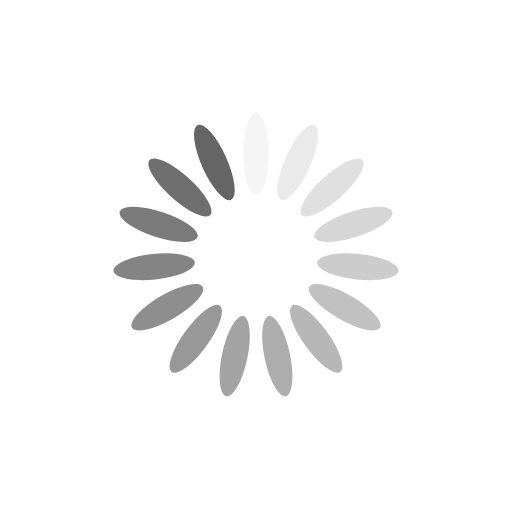
t = 0.00 s
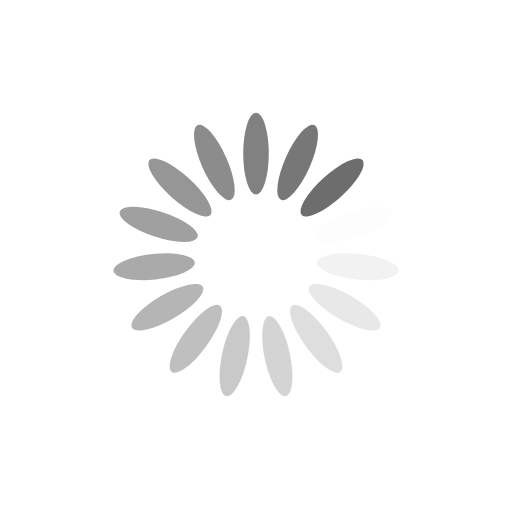
t = 0.25 s
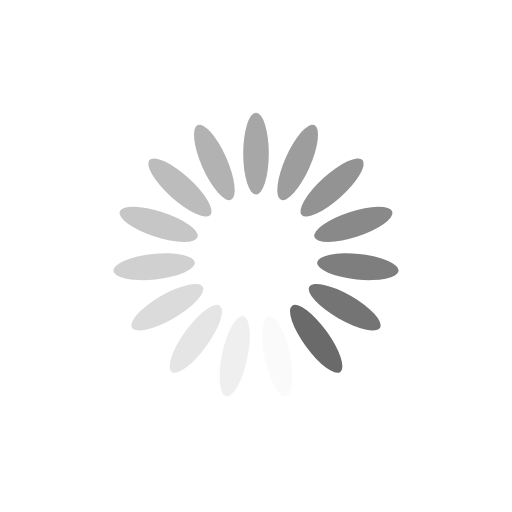
t = 0.50 s
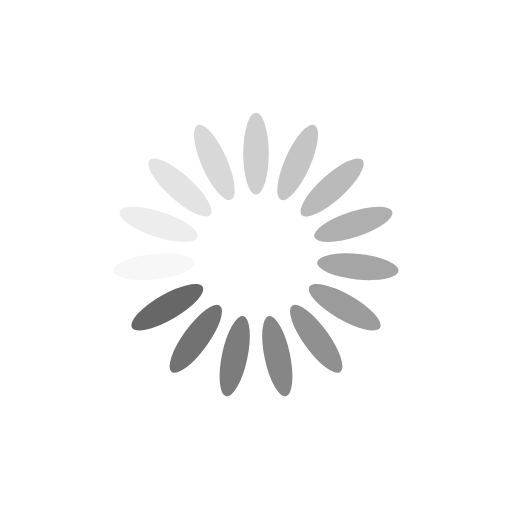
t = 0.75 s

The animated SVG that drew these frames (rendered in a browser with its animation timeline set to each time). Animation: 15 SMIL elements (animate=15); one cycle of 1.00 s, repeats indefinitely.

<?xml version="1.0" encoding="utf-8"?>
<svg xmlns="http://www.w3.org/2000/svg" xmlns:xlink="http://www.w3.org/1999/xlink" style="margin: auto; display: block; shape-rendering: auto;" width="200px" height="200px" viewBox="0 0 100 100" preserveAspectRatio="xMidYMid">
<g transform="rotate(0 50 50)">
  <rect x="47.5" y="22" rx="2.5" ry="8" width="5" height="16" fill="#656565">
    <animate attributeName="opacity" values="1;0" keyTimes="0;1" dur="1s" begin="-0.9333333333333333s" repeatCount="indefinite"></animate>
  </rect>
</g><g transform="rotate(24 50 50)">
  <rect x="47.5" y="22" rx="2.5" ry="8" width="5" height="16" fill="#656565">
    <animate attributeName="opacity" values="1;0" keyTimes="0;1" dur="1s" begin="-0.8666666666666667s" repeatCount="indefinite"></animate>
  </rect>
</g><g transform="rotate(48 50 50)">
  <rect x="47.5" y="22" rx="2.5" ry="8" width="5" height="16" fill="#656565">
    <animate attributeName="opacity" values="1;0" keyTimes="0;1" dur="1s" begin="-0.8s" repeatCount="indefinite"></animate>
  </rect>
</g><g transform="rotate(72 50 50)">
  <rect x="47.5" y="22" rx="2.5" ry="8" width="5" height="16" fill="#656565">
    <animate attributeName="opacity" values="1;0" keyTimes="0;1" dur="1s" begin="-0.7333333333333333s" repeatCount="indefinite"></animate>
  </rect>
</g><g transform="rotate(96 50 50)">
  <rect x="47.5" y="22" rx="2.5" ry="8" width="5" height="16" fill="#656565">
    <animate attributeName="opacity" values="1;0" keyTimes="0;1" dur="1s" begin="-0.6666666666666666s" repeatCount="indefinite"></animate>
  </rect>
</g><g transform="rotate(120 50 50)">
  <rect x="47.5" y="22" rx="2.5" ry="8" width="5" height="16" fill="#656565">
    <animate attributeName="opacity" values="1;0" keyTimes="0;1" dur="1s" begin="-0.6s" repeatCount="indefinite"></animate>
  </rect>
</g><g transform="rotate(144 50 50)">
  <rect x="47.5" y="22" rx="2.5" ry="8" width="5" height="16" fill="#656565">
    <animate attributeName="opacity" values="1;0" keyTimes="0;1" dur="1s" begin="-0.5333333333333333s" repeatCount="indefinite"></animate>
  </rect>
</g><g transform="rotate(168 50 50)">
  <rect x="47.5" y="22" rx="2.5" ry="8" width="5" height="16" fill="#656565">
    <animate attributeName="opacity" values="1;0" keyTimes="0;1" dur="1s" begin="-0.4666666666666667s" repeatCount="indefinite"></animate>
  </rect>
</g><g transform="rotate(192 50 50)">
  <rect x="47.5" y="22" rx="2.5" ry="8" width="5" height="16" fill="#656565">
    <animate attributeName="opacity" values="1;0" keyTimes="0;1" dur="1s" begin="-0.4s" repeatCount="indefinite"></animate>
  </rect>
</g><g transform="rotate(216 50 50)">
  <rect x="47.5" y="22" rx="2.5" ry="8" width="5" height="16" fill="#656565">
    <animate attributeName="opacity" values="1;0" keyTimes="0;1" dur="1s" begin="-0.3333333333333333s" repeatCount="indefinite"></animate>
  </rect>
</g><g transform="rotate(240 50 50)">
  <rect x="47.5" y="22" rx="2.5" ry="8" width="5" height="16" fill="#656565">
    <animate attributeName="opacity" values="1;0" keyTimes="0;1" dur="1s" begin="-0.26666666666666666s" repeatCount="indefinite"></animate>
  </rect>
</g><g transform="rotate(264 50 50)">
  <rect x="47.5" y="22" rx="2.5" ry="8" width="5" height="16" fill="#656565">
    <animate attributeName="opacity" values="1;0" keyTimes="0;1" dur="1s" begin="-0.2s" repeatCount="indefinite"></animate>
  </rect>
</g><g transform="rotate(288 50 50)">
  <rect x="47.5" y="22" rx="2.5" ry="8" width="5" height="16" fill="#656565">
    <animate attributeName="opacity" values="1;0" keyTimes="0;1" dur="1s" begin="-0.13333333333333333s" repeatCount="indefinite"></animate>
  </rect>
</g><g transform="rotate(312 50 50)">
  <rect x="47.5" y="22" rx="2.5" ry="8" width="5" height="16" fill="#656565">
    <animate attributeName="opacity" values="1;0" keyTimes="0;1" dur="1s" begin="-0.06666666666666667s" repeatCount="indefinite"></animate>
  </rect>
</g><g transform="rotate(336 50 50)">
  <rect x="47.5" y="22" rx="2.5" ry="8" width="5" height="16" fill="#656565">
    <animate attributeName="opacity" values="1;0" keyTimes="0;1" dur="1s" begin="0s" repeatCount="indefinite"></animate>
  </rect>
</g>
<!-- [ldio] generated by https://loading.io/ --></svg>